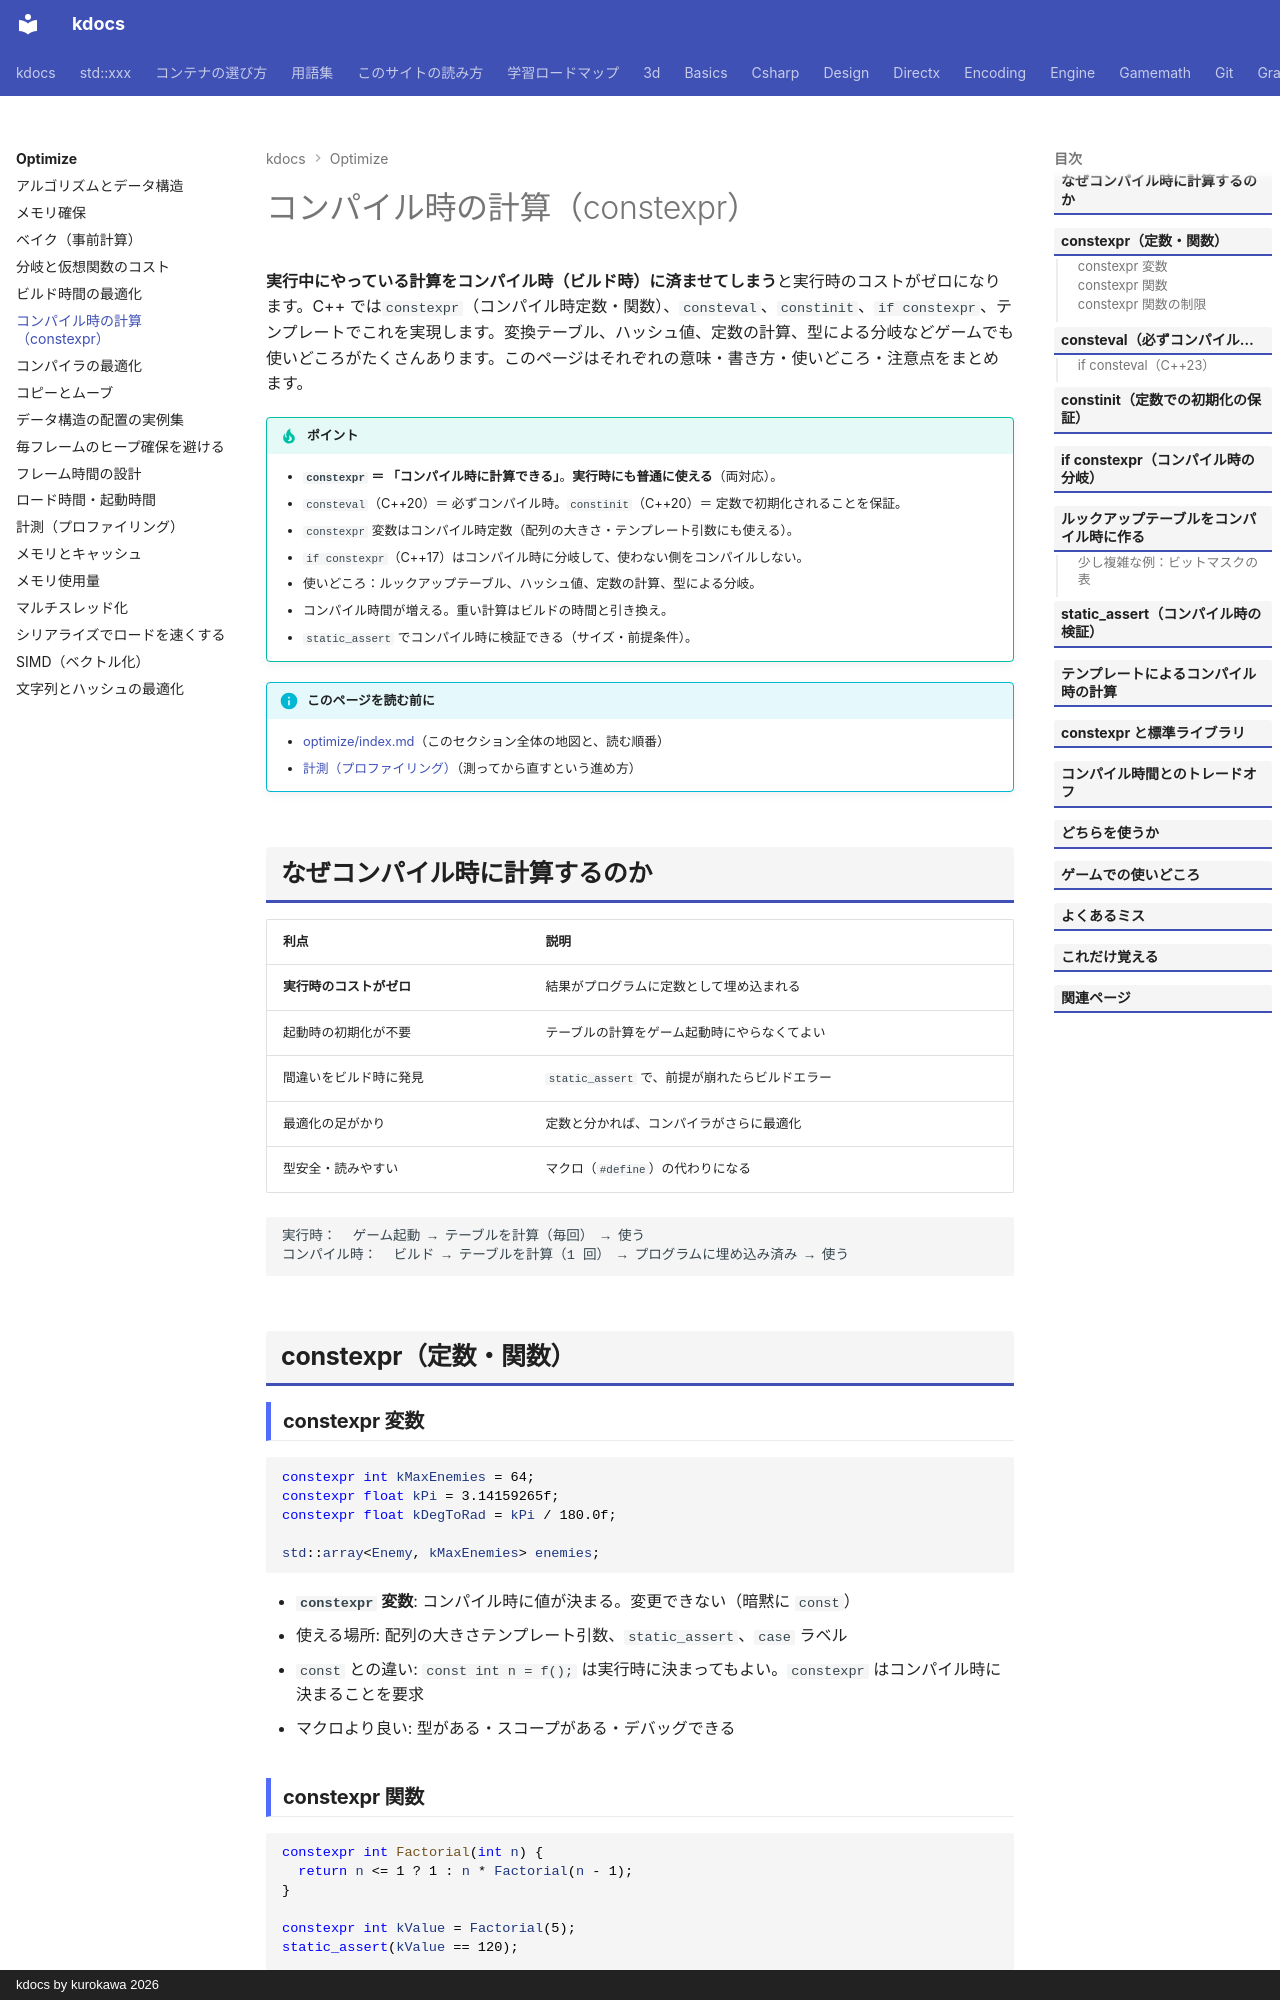

repository: qwzxdf/kdocs · page: optimize/compile-time/index.html · generator: mkdocs · copyright: kdocs by kurokawa 2026

---
title: コンパイル時の計算（constexpr）
tags:
  - 最適化
---

# コンパイル時の計算（constexpr）

**実行中にやっている計算をコンパイル時（ビルド時）に済ませてしまう**と実行時のコストがゼロになります。C++ では`constexpr`（コンパイル時定数・関数）、`consteval`、`constinit`、`if constexpr`、テンプレートでこれを実現します。変換テーブル、ハッシュ値、定数の計算、型による分岐などゲームでも使いどころがたくさんあります。このページはそれぞれの意味・書き方・使いどころ・注意点をまとめます。

!!! tip "ポイント"
    - <strong>`constexpr` ＝ 「コンパイル時に計算できる」</strong>。<strong>実行時にも普通に使える</strong>（両対応）。
    - `consteval`（C++20）＝ 必ずコンパイル時。`constinit`（C++20）＝ 定数で初期化されることを保証。
    - `constexpr` 変数はコンパイル時定数（配列の大きさ・テンプレート引数にも使える）。
    - `if constexpr`（C++17）はコンパイル時に分岐して、使わない側をコンパイルしない。
    - 使いどころ：ルックアップテーブル、ハッシュ値、定数の計算、型による分岐。
    - コンパイル時間が増える。重い計算はビルドの時間と引き換え。
    - `static_assert` でコンパイル時に検証できる（サイズ・前提条件）。

!!! info "このページを読む前に"
    - [optimize/index.md](index.md)（このセクション全体の地図と、読む順番）
    - [計測（プロファイリング）](measure.md)（測ってから直すという進め方）

## なぜコンパイル時に計算するのか

| 利点 | 説明 |
| --- | --- |
| **実行時のコストがゼロ** | 結果がプログラムに定数として埋め込まれる |
| 起動時の初期化が不要 | テーブルの計算をゲーム起動時にやらなくてよい |
| 間違いをビルド時に発見 | `static_assert` で、前提が崩れたらビルドエラー |
| 最適化の足がかり | 定数と分かれば、コンパイラがさらに最適化 |
| 型安全・読みやすい | マクロ（`#define`）の代わりになる |

```text
実行時：  ゲーム起動 → テーブルを計算（毎回） → 使う
コンパイル時：  ビルド → テーブルを計算（1 回） → プログラムに埋め込み済み → 使う
```

## constexpr（定数・関数）

### constexpr 変数

```cpp
constexpr int kMaxEnemies = 64;
constexpr float kPi = 3.14159265f;
constexpr float kDegToRad = kPi / 180.0f;

std::array<Enemy, kMaxEnemies> enemies;
```

- **`constexpr` 変数**: コンパイル時に値が決まる。変更できない（暗黙に `const`）
- 使える場所: 配列の大きさテンプレート引数、`static_assert`、`case` ラベル
- `const` との違い: `const int n = f();` は実行時に決まってもよい。`constexpr` はコンパイル時に決まることを要求
- マクロより良い: 型がある・スコープがある・デバッグできる
